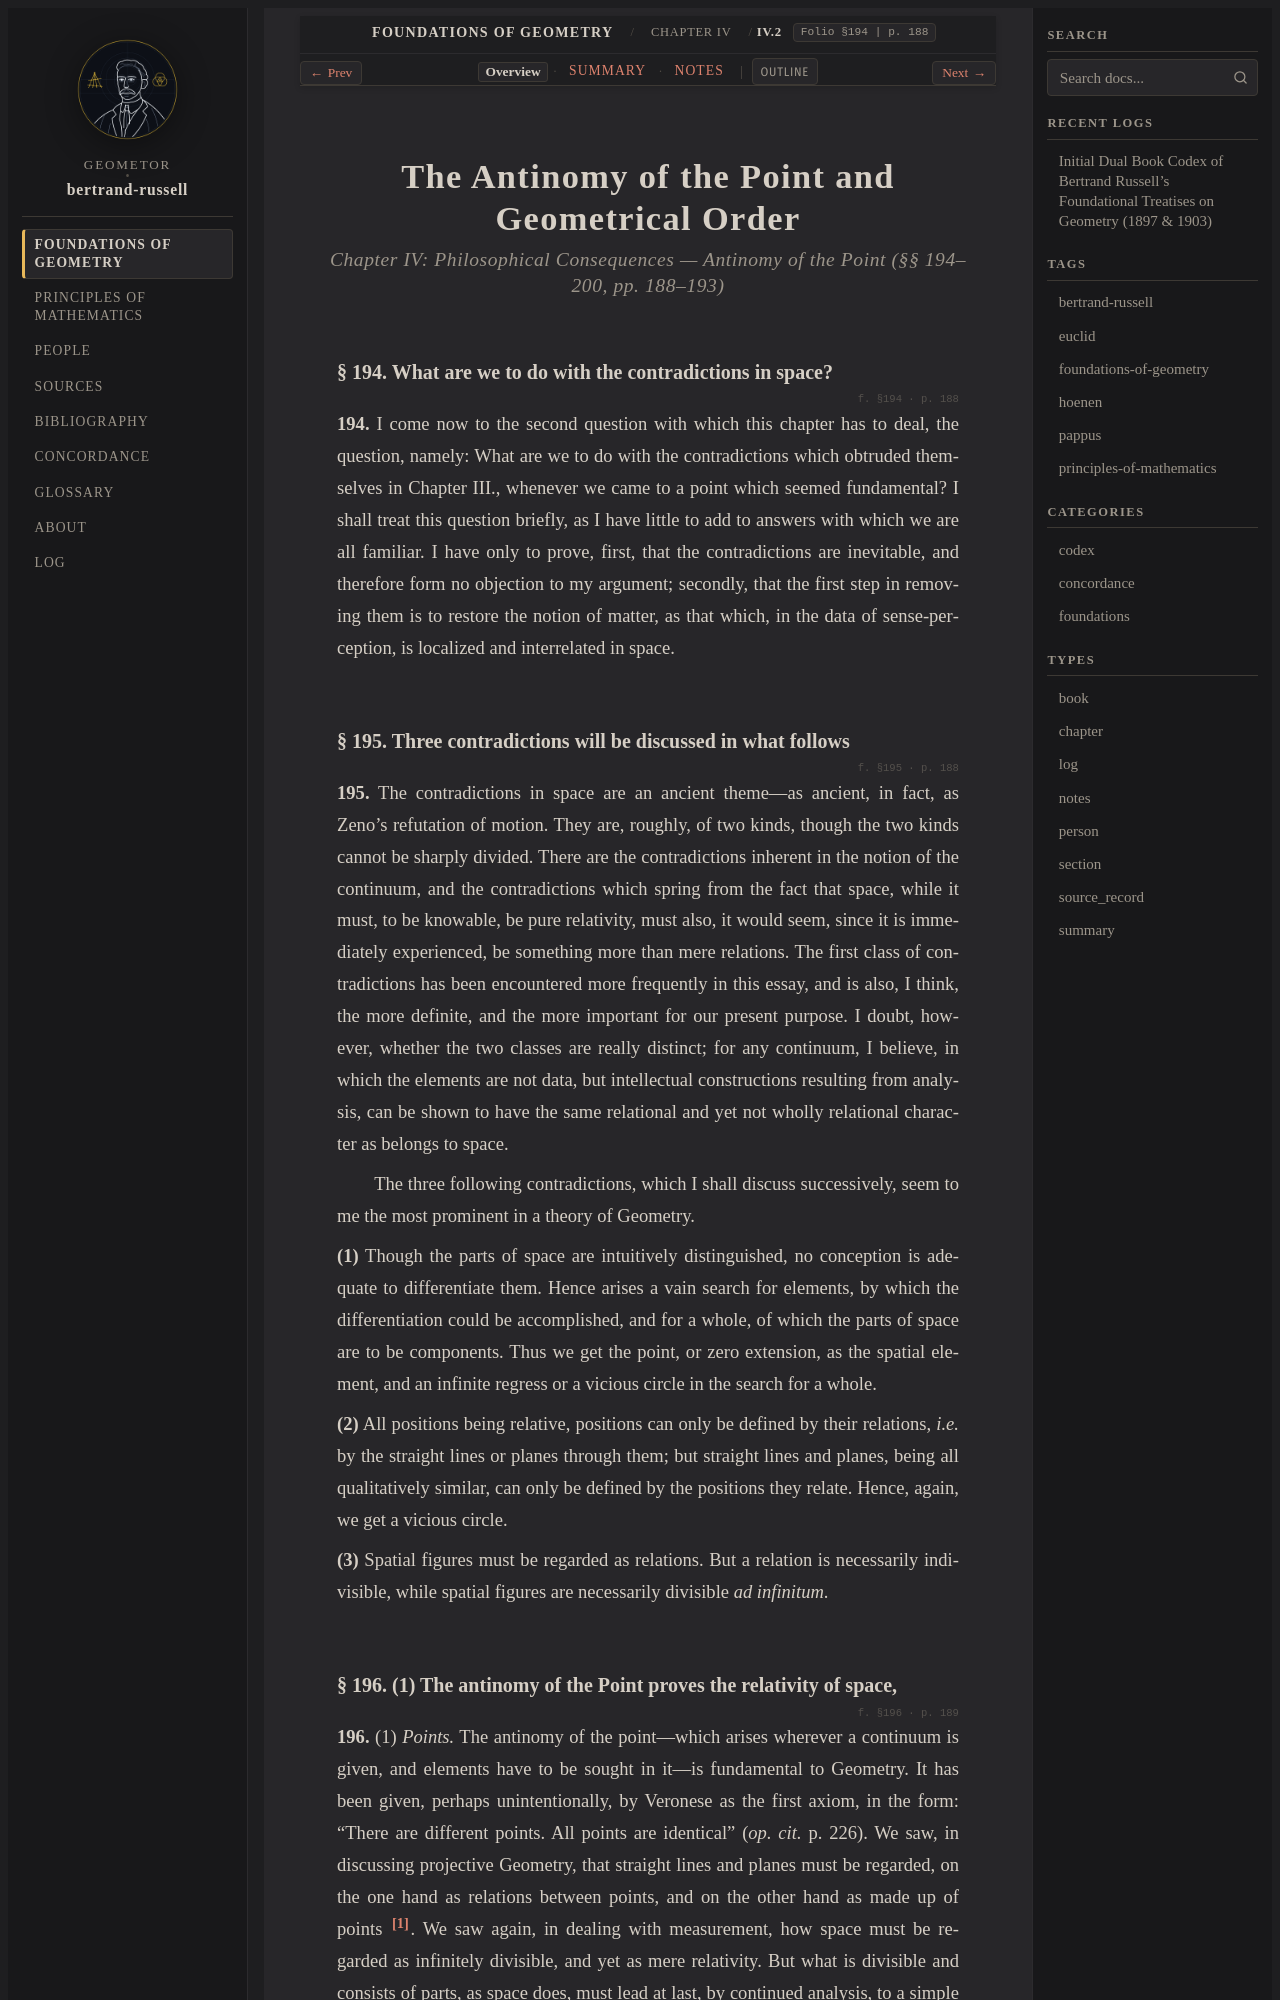

repository: geometor/bertrand-russell · page: foundations_of_geometry/ch_04/sec_02/index.html · generator: sphinx

:layout: book
:type: section
:order: 2
:canonical_id: IV.2
:folio: §194
:page: 188
:title: The Antinomy of the Point and Geometrical Order

.. _efg-ch_04-sec_02-en:

.. folio:: §194
   :page: 188

The Antinomy of the Point and Geometrical Order
===============================================

.. rubric:: Chapter IV: Philosophical Consequences — Antinomy of the Point (§§ 194–200, pp. 188–193)

.. _efg-194:

§ 194. What are we to do with the contradictions in space?
~~~~~~~~~~~~~~~~~~~~~~~~~~~~~~~~~~~~~~~~~~~~~~~~~~~~~~~~~~

.. folio:: §194
   :page: p. 188

.. _efg-p188:

**194.** I come now to the second question with which this chapter has to deal, the question, namely: What are we to do with the contradictions which obtruded themselves in Chapter III., whenever we came to a point which seemed fundamental? I shall treat this question briefly, as I have little to add to answers with which we are all familiar. I have only to prove, first, that the contradictions are inevitable, and therefore form no objection to my argument; secondly, that the first step in removing them is to restore the notion of matter, as that which, in the data of sense-perception, is localized and interrelated in space.

.. _efg-195:

§ 195. Three contradictions will be discussed in what follows
~~~~~~~~~~~~~~~~~~~~~~~~~~~~~~~~~~~~~~~~~~~~~~~~~~~~~~~~~~~~~

.. folio:: §195
   :page: p. 188

**195.** The contradictions in space are an ancient theme—as ancient, in fact, as Zeno's refutation of motion. They are, roughly, of two kinds, though the two kinds cannot be sharply divided. There are the contradictions inherent in the notion of the continuum, and the contradictions which spring from the fact that space, while it must, to be knowable, be pure relativity, must also, it would seem, since it is immediately experienced, be something more than mere relations. The first class of contradictions has been encountered more frequently in this essay, and is also, I think, the more definite, and the more important for our present purpose. I doubt, however, whether the two classes are really distinct; for any continuum, I believe, in which the elements are not data, but intellectual constructions resulting from analysis, can be shown to have the same relational and yet not wholly relational character as belongs to space.

The three following contradictions, which I shall discuss successively, seem to me the most prominent in a theory of Geometry.

**(1)** Though the parts of space are intuitively distinguished, no conception is adequate to differentiate them. Hence arises a vain search for elements, by which the differentiation could be accomplished, and for a whole, of which the parts of space are to be components. Thus we get the point, or zero extension, as the spatial element, and an infinite regress or a vicious circle in the search for a whole.

.. _efg-p189:

**(2)** All positions being relative, positions can only be defined by their relations, *i.e.* by the straight lines or planes through them; but straight lines and planes, being all qualitatively similar, can only be defined by the positions they relate. Hence, again, we get a vicious circle.

**(3)** Spatial figures must be regarded as relations. But a relation is necessarily indivisible, while spatial figures are necessarily divisible *ad infinitum*.

.. _efg-196:
